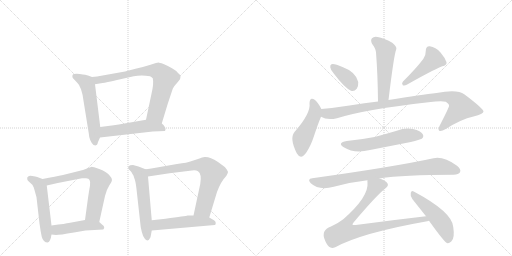
t = 0.00 s
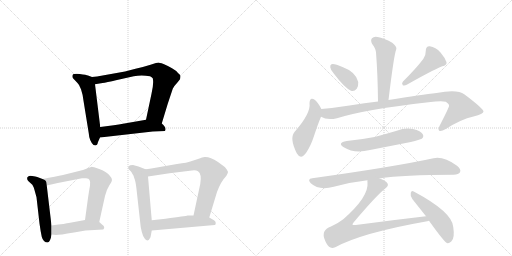
t = 2.65 s
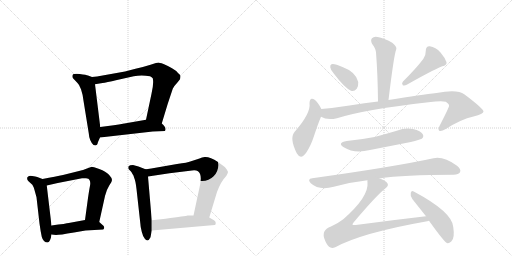
t = 5.30 s
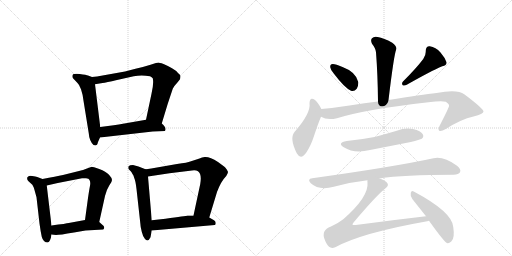
t = 7.95 s
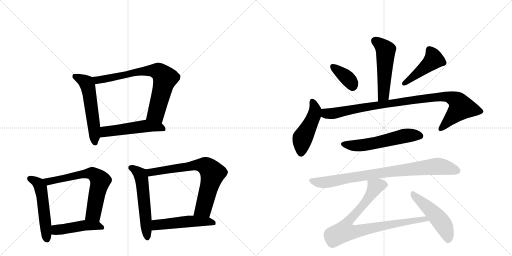
t = 10.59 s
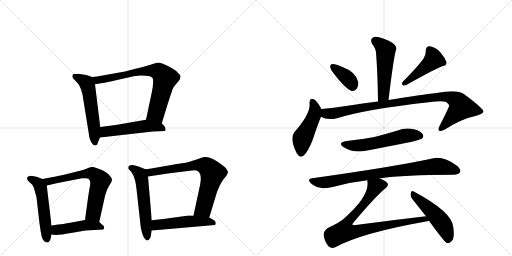
t = 13.24 s

The animated SVG that drew these frames (rendered in a browser with its animation timeline set to each time). Animation: 18 CSS @keyframes rules; one cycle of 13.24 s.

<svg version="1.1" viewBox="0 0 2048 1024" xmlns="http://www.w3.org/2000/svg">
  <g stroke="lightgray" stroke-dasharray="1,1" stroke-width="1" transform="scale(4, 4)">
    <line x1="0" y1="0" x2="256" y2="256"></line>
    <line x1="256" y1="0" x2="0" y2="256"></line>
    <line x1="128" y1="0" x2="128" y2="256"></line>
    <line x1="0" y1="128" x2="256" y2="128"></line>
    <line x1="256" y1="0" x2="512" y2="256"></line>
    <line x1="512" y1="0" x2="256" y2="256"></line>
    <line x1="384" y1="0" x2="384" y2="256"></line>
    <line x1="256" y1="128" x2="512" y2="128"></line>
  </g>
<g transform="scale(1, -1) translate(0, -850)">
   <style type="text/css">
    @keyframes keyframes0 {
      from {
       stroke: black;
       stroke-dashoffset: 552;
       stroke-width: 128;
       }
       64% {
       animation-timing-function: step-end;
       stroke: black;
       stroke-dashoffset: 0;
       stroke-width: 128;
       }
       to {
       stroke: black;
       stroke-width: 1024;
       }
       }
       #make-me-a-hanzi-animation-0 {
         animation: keyframes0 0.699219s both;
         animation-delay: 0.000000s;
         animation-timing-function: linear;
       }
    @keyframes keyframes1 {
      from {
       stroke: black;
       stroke-dashoffset: 741;
       stroke-width: 128;
       }
       71% {
       animation-timing-function: step-end;
       stroke: black;
       stroke-dashoffset: 0;
       stroke-width: 128;
       }
       to {
       stroke: black;
       stroke-width: 1024;
       }
       }
       #make-me-a-hanzi-animation-1 {
         animation: keyframes1 0.853027s both;
         animation-delay: 0.699219s;
         animation-timing-function: linear;
       }
    @keyframes keyframes2 {
      from {
       stroke: black;
       stroke-dashoffset: 515;
       stroke-width: 128;
       }
       63% {
       animation-timing-function: step-end;
       stroke: black;
       stroke-dashoffset: 0;
       stroke-width: 128;
       }
       to {
       stroke: black;
       stroke-width: 1024;
       }
       }
       #make-me-a-hanzi-animation-2 {
         animation: keyframes2 0.669108s both;
         animation-delay: 1.552246s;
         animation-timing-function: linear;
       }
    @keyframes keyframes3 {
      from {
       stroke: black;
       stroke-dashoffset: 523;
       stroke-width: 128;
       }
       63% {
       animation-timing-function: step-end;
       stroke: black;
       stroke-dashoffset: 0;
       stroke-width: 128;
       }
       to {
       stroke: black;
       stroke-width: 1024;
       }
       }
       #make-me-a-hanzi-animation-3 {
         animation: keyframes3 0.675618s both;
         animation-delay: 2.221354s;
         animation-timing-function: linear;
       }
    @keyframes keyframes4 {
      from {
       stroke: black;
       stroke-dashoffset: 659;
       stroke-width: 128;
       }
       68% {
       animation-timing-function: step-end;
       stroke: black;
       stroke-dashoffset: 0;
       stroke-width: 128;
       }
       to {
       stroke: black;
       stroke-width: 1024;
       }
       }
       #make-me-a-hanzi-animation-4 {
         animation: keyframes4 0.786296s both;
         animation-delay: 2.896973s;
         animation-timing-function: linear;
       }
    @keyframes keyframes5 {
      from {
       stroke: black;
       stroke-dashoffset: 457;
       stroke-width: 128;
       }
       60% {
       animation-timing-function: step-end;
       stroke: black;
       stroke-dashoffset: 0;
       stroke-width: 128;
       }
       to {
       stroke: black;
       stroke-width: 1024;
       }
       }
       #make-me-a-hanzi-animation-5 {
         animation: keyframes5 0.621908s both;
         animation-delay: 3.683268s;
         animation-timing-function: linear;
       }
    @keyframes keyframes6 {
      from {
       stroke: black;
       stroke-dashoffset: 558;
       stroke-width: 128;
       }
       64% {
       animation-timing-function: step-end;
       stroke: black;
       stroke-dashoffset: 0;
       stroke-width: 128;
       }
       to {
       stroke: black;
       stroke-width: 1024;
       }
       }
       #make-me-a-hanzi-animation-6 {
         animation: keyframes6 0.704102s both;
         animation-delay: 4.305176s;
         animation-timing-function: linear;
       }
    @keyframes keyframes7 {
      from {
       stroke: black;
       stroke-dashoffset: 720;
       stroke-width: 128;
       }
       70% {
       animation-timing-function: step-end;
       stroke: black;
       stroke-dashoffset: 0;
       stroke-width: 128;
       }
       to {
       stroke: black;
       stroke-width: 1024;
       }
       }
       #make-me-a-hanzi-animation-7 {
         animation: keyframes7 0.835938s both;
         animation-delay: 5.009277s;
         animation-timing-function: linear;
       }
    @keyframes keyframes8 {
      from {
       stroke: black;
       stroke-dashoffset: 502;
       stroke-width: 128;
       }
       62% {
       animation-timing-function: step-end;
       stroke: black;
       stroke-dashoffset: 0;
       stroke-width: 128;
       }
       to {
       stroke: black;
       stroke-width: 1024;
       }
       }
       #make-me-a-hanzi-animation-8 {
         animation: keyframes8 0.658529s both;
         animation-delay: 5.845215s;
         animation-timing-function: linear;
       }
    @keyframes keyframes9 {
      from {
       stroke: black;
       stroke-dashoffset: 516;
       stroke-width: 128;
       }
       63% {
       animation-timing-function: step-end;
       stroke: black;
       stroke-dashoffset: 0;
       stroke-width: 128;
       }
       to {
       stroke: black;
       stroke-width: 1024;
       }
       }
       #make-me-a-hanzi-animation-9 {
         animation: keyframes9 0.669922s both;
         animation-delay: 6.503743s;
         animation-timing-function: linear;
       }
    @keyframes keyframes10 {
      from {
       stroke: black;
       stroke-dashoffset: 369;
       stroke-width: 128;
       }
       55% {
       animation-timing-function: step-end;
       stroke: black;
       stroke-dashoffset: 0;
       stroke-width: 128;
       }
       to {
       stroke: black;
       stroke-width: 1024;
       }
       }
       #make-me-a-hanzi-animation-10 {
         animation: keyframes10 0.550293s both;
         animation-delay: 7.173665s;
         animation-timing-function: linear;
       }
    @keyframes keyframes11 {
      from {
       stroke: black;
       stroke-dashoffset: 451;
       stroke-width: 128;
       }
       59% {
       animation-timing-function: step-end;
       stroke: black;
       stroke-dashoffset: 0;
       stroke-width: 128;
       }
       to {
       stroke: black;
       stroke-width: 1024;
       }
       }
       #make-me-a-hanzi-animation-11 {
         animation: keyframes11 0.617025s both;
         animation-delay: 7.723958s;
         animation-timing-function: linear;
       }
    @keyframes keyframes12 {
      from {
       stroke: black;
       stroke-dashoffset: 472;
       stroke-width: 128;
       }
       61% {
       animation-timing-function: step-end;
       stroke: black;
       stroke-dashoffset: 0;
       stroke-width: 128;
       }
       to {
       stroke: black;
       stroke-width: 1024;
       }
       }
       #make-me-a-hanzi-animation-12 {
         animation: keyframes12 0.634115s both;
         animation-delay: 8.340983s;
         animation-timing-function: linear;
       }
    @keyframes keyframes13 {
      from {
       stroke: black;
       stroke-dashoffset: 955;
       stroke-width: 128;
       }
       76% {
       animation-timing-function: step-end;
       stroke: black;
       stroke-dashoffset: 0;
       stroke-width: 128;
       }
       to {
       stroke: black;
       stroke-width: 1024;
       }
       }
       #make-me-a-hanzi-animation-13 {
         animation: keyframes13 1.027181s both;
         animation-delay: 8.975098s;
         animation-timing-function: linear;
       }
    @keyframes keyframes14 {
      from {
       stroke: black;
       stroke-dashoffset: 564;
       stroke-width: 128;
       }
       65% {
       animation-timing-function: step-end;
       stroke: black;
       stroke-dashoffset: 0;
       stroke-width: 128;
       }
       to {
       stroke: black;
       stroke-width: 1024;
       }
       }
       #make-me-a-hanzi-animation-14 {
         animation: keyframes14 0.708984s both;
         animation-delay: 10.002279s;
         animation-timing-function: linear;
       }
    @keyframes keyframes15 {
      from {
       stroke: black;
       stroke-dashoffset: 846;
       stroke-width: 128;
       }
       73% {
       animation-timing-function: step-end;
       stroke: black;
       stroke-dashoffset: 0;
       stroke-width: 128;
       }
       to {
       stroke: black;
       stroke-width: 1024;
       }
       }
       #make-me-a-hanzi-animation-15 {
         animation: keyframes15 0.938477s both;
         animation-delay: 10.711263s;
         animation-timing-function: linear;
       }
    @keyframes keyframes16 {
      from {
       stroke: black;
       stroke-dashoffset: 850;
       stroke-width: 128;
       }
       73% {
       animation-timing-function: step-end;
       stroke: black;
       stroke-dashoffset: 0;
       stroke-width: 128;
       }
       to {
       stroke: black;
       stroke-width: 1024;
       }
       }
       #make-me-a-hanzi-animation-16 {
         animation: keyframes16 0.941732s both;
         animation-delay: 11.649740s;
         animation-timing-function: linear;
       }
    @keyframes keyframes17 {
      from {
       stroke: black;
       stroke-dashoffset: 493;
       stroke-width: 128;
       }
       62% {
       animation-timing-function: step-end;
       stroke: black;
       stroke-dashoffset: 0;
       stroke-width: 128;
       }
       to {
       stroke: black;
       stroke-width: 1024;
       }
       }
       #make-me-a-hanzi-animation-17 {
         animation: keyframes17 0.651204s both;
         animation-delay: 12.591471s;
         animation-timing-function: linear;
       }
</style>
<path d="M 368 542 L 352 548 Q 346 551 319 554 Q 293 557 290 549 Q 288 542 292 537 L 310 518 Q 317 512 324 493 Q 331 473 334 447 L 355 317 Q 357 287 374 270 L 382 268 L 388 271 Q 390 273 392 282 L 400 300 L 401 342 L 380 513 C 377 539 377 539 368 542 Z" fill="lightgray"></path> 
<path d="M 647 356 L 671 435 L 691 495 Q 696 506 708 518 L 720 533 Q 722 540 722 546 Q 722 551 712 558 Q 706 567 688 577 Q 672 587 654 594 Q 637 600 633 600 Q 630 600 602 591 Q 574 582 542 575 L 500 564 L 388 544 L 368 542 C 338 539 350 508 380 513 L 410 518 Q 424 520 468 530 L 535 545 Q 566 552 600 545 Q 605 543 611 537 Q 616 518 606 475 L 584 371 C 578 342 638 327 647 356 Z" fill="lightgray"></path> 
<path d="M 400 300 L 611 324 L 660 326 L 662 332 Q 663 343 647 356 C 625 376 614 376 584 371 L 492 355 Q 477 352 455 349 L 401 342 C 371 338 370 297 400 300 Z" fill="lightgray"></path> 
<path d="M 170 134 L 149 142 Q 143 144 129 146 Q 116 148 113 144 Q 107 141 109 135 Q 108 130 114 125 L 126 114 Q 133 109 138 90 L 146 61 L 158 -44 Q 162 -74 167 -97 Q 173 -120 191 -120 Q 202 -116 206 -88 L 206 -52 L 187 108 C 185 128 185 128 170 134 Z" fill="lightgray"></path> 
<path d="M 397 -38 L 420 66 Q 427 93 437 108 Q 448 122 448 130 Q 448 138 436 151 Q 424 164 397 174 Q 371 183 367 183 L 348 176 Q 332 169 316 166 L 252 150 Q 225 144 170 134 C 140 129 158 101 187 108 L 231 118 L 328 137 Q 333 138 344 137 Q 356 136 358 130 Q 363 122 360 107 Q 357 92 352 58 L 340 -30 C 336 -60 391 -67 397 -38 Z" fill="lightgray"></path> 
<path d="M 342 -72 L 413 -68 Q 423 -58 408 -48 L 397 -38 C 380 -23 370 -25 340 -30 L 275 -42 Q 267 -44 206 -52 C 176 -56 176 -85 206 -88 L 224 -90 Q 238 -90 296 -80 L 342 -72 Z" fill="lightgray"></path> 
<path d="M 582 173 L 554 184 Q 543 188 532 190 Q 519 190 514 185 Q 512 179 514 174 L 523 165 Q 527 160 530 154 Q 534 150 537 138 Q 542 128 546 94 L 562 -50 Q 562 -56 567 -77 Q 572 -98 580 -106 Q 592 -120 602 -99 L 607 -72 L 607 -31 L 592 144 C 590 170 590 170 582 173 Z" fill="lightgray"></path> 
<path d="M 708 194 L 605 176 Q 585 172 582 173 C 552 170 562 140 592 144 L 678 157 L 768 168 Q 784 170 792 165 Q 808 154 801 114 L 774 -12 C 768 -41 828 -49 837 -20 L 868 82 Q 884 125 905 146 Q 912 159 912 162 Q 912 164 907 172 Q 902 179 899 182 L 872 202 Q 840 223 820 222 Q 813 223 792 214 L 761 204 Q 752 200 708 194 Z" fill="lightgray"></path> 
<path d="M 607 -72 L 859 -50 Q 863 -49 863 -42 Q 863 -35 856 -31 L 837 -20 L 774 -12 L 750 -12 Q 744 -14 662 -25 L 607 -31 C 577 -34 577 -75 607 -72 Z" fill="lightgray"></path> 
<path d="M 1554 450 Q 1576 633 1585 653 Q 1589 663 1569 679 Q 1535 698 1511 702 Q 1496 706 1488 697 Q 1481 690 1488 675 Q 1503 656 1504 641 Q 1511 550 1512 444 C 1512 414 1550 420 1554 450 Z" fill="lightgray"></path> 
<path d="M 1335 556 Q 1378 499 1404 487 Q 1417 483 1427 495 Q 1434 505 1433 522 Q 1424 562 1370 582 Q 1336 597 1326 593 Q 1320 592 1321 581 Q 1322 571 1335 556 Z" fill="lightgray"></path> 
<path d="M 1693 614 Q 1666 578 1612 524 Q 1605 517 1611 509 Q 1618 506 1627 511 Q 1724 566 1769 585 Q 1788 589 1786 601 Q 1780 619 1762 640 Q 1743 662 1719 665 Q 1703 666 1703 646 Q 1704 630 1693 614 Z" fill="lightgray"></path> 
<path d="M 1285 414 L 1285 415 Q 1272 440 1260 450 Q 1239 465 1238 437 Q 1244 397 1178 322 Q 1157 297 1187 237 Q 1203 209 1224 238 Q 1243 266 1256 306 Q 1272 355 1284 383 L 1285 414 Z" fill="lightgray"></path> 
<path d="M 1284 383 Q 1308 368 1348 377 Q 1462 413 1714 441 Q 1765 447 1783 443 Q 1798 433 1796 426 Q 1796 420 1758 346 Q 1751 331 1757 327 Q 1764 323 1783 334 Q 1844 373 1894 384 Q 1934 394 1934 404 Q 1933 416 1857 473 Q 1830 494 1746 478 Q 1689 472 1554 450 L 1512 444 Q 1460 438 1398 428 Q 1341 419 1285 414 C 1255 411 1256 394 1284 383 Z" fill="lightgray"></path> 
<path d="M 1387 286 Q 1347 279 1375 261 Q 1417 234 1480 250 L 1643 282 Q 1680 291 1687 295 Q 1697 304 1691 313 Q 1684 326 1652 334 Q 1621 341 1587 327 Q 1544 314 1498 302 Q 1447 292 1387 286 Z" fill="lightgray"></path> 
<path d="M 1518 136 Q 1614 151 1814 151 Q 1835 152 1840 161 Q 1846 173 1828 187 Q 1774 226 1734 217 Q 1577 183 1249 137 Q 1227 134 1243 117 Q 1276 87 1335 103 Q 1398 121 1470 129 L 1518 136 Z" fill="lightgray"></path> 
<path d="M 1704 -15 Q 1565 -31 1423 -50 Q 1413 -51 1410 -49 Q 1409 -45 1415 -39 Q 1506 69 1541 96 Q 1557 108 1549 118 Q 1542 128 1518 136 C 1490 148 1470 157 1470 129 Q 1469 126 1470 120 Q 1476 63 1373 -27 Q 1354 -42 1324 -56 Q 1282 -71 1300 -111 Q 1300 -112 1301 -114 Q 1310 -135 1322 -140 Q 1329 -144 1341 -139 Q 1447 -81 1709 -35 Q 1712 -34 1716 -33 C 1745 -27 1734 -12 1704 -15 Z" fill="lightgray"></path> 
<path d="M 1716 -33 Q 1776 -117 1788 -122 Q 1795 -125 1805 -116 Q 1820 -104 1813 -58 Q 1809 2 1655 84 Q 1646 91 1643 78 Q 1640 65 1650 53 L 1704 -15 L 1716 -33 Z" fill="lightgray"></path> 
      <clipPath id="make-me-a-hanzi-clip-0">
      <path d="M 368 542 L 352 548 Q 346 551 319 554 Q 293 557 290 549 Q 288 542 292 537 L 310 518 Q 317 512 324 493 Q 331 473 334 447 L 355 317 Q 357 287 374 270 L 382 268 L 388 271 Q 390 273 392 282 L 400 300 L 401 342 L 380 513 C 377 539 377 539 368 542 Z" fill="lightgray"></path>
      </clipPath>
      <path clip-path="url(#make-me-a-hanzi-clip-0)" d="M 299 544 L 341 523 L 350 509 L 372 378 L 380 279 " fill="none" id="make-me-a-hanzi-animation-0" stroke-dasharray="424 848" stroke-linecap="round"></path>

      <clipPath id="make-me-a-hanzi-clip-1">
      <path d="M 647 356 L 671 435 L 691 495 Q 696 506 708 518 L 720 533 Q 722 540 722 546 Q 722 551 712 558 Q 706 567 688 577 Q 672 587 654 594 Q 637 600 633 600 Q 630 600 602 591 Q 574 582 542 575 L 500 564 L 388 544 L 368 542 C 338 539 350 508 380 513 L 410 518 Q 424 520 468 530 L 535 545 Q 566 552 600 545 Q 605 543 611 537 Q 616 518 606 475 L 584 371 C 578 342 638 327 647 356 Z" fill="lightgray"></path>
      </clipPath>
      <path clip-path="url(#make-me-a-hanzi-clip-1)" d="M 374 536 L 389 529 L 585 567 L 636 563 L 660 537 L 657 523 L 625 399 L 592 377 " fill="none" id="make-me-a-hanzi-animation-1" stroke-dasharray="613 1226" stroke-linecap="round"></path>

      <clipPath id="make-me-a-hanzi-clip-2">
      <path d="M 400 300 L 611 324 L 660 326 L 662 332 Q 663 343 647 356 C 625 376 614 376 584 371 L 492 355 Q 477 352 455 349 L 401 342 C 371 338 370 297 400 300 Z" fill="lightgray"></path>
      </clipPath>
      <path clip-path="url(#make-me-a-hanzi-clip-2)" d="M 407 307 L 422 323 L 580 346 L 637 342 L 654 331 " fill="none" id="make-me-a-hanzi-animation-2" stroke-dasharray="387 774" stroke-linecap="round"></path>

      <clipPath id="make-me-a-hanzi-clip-3">
      <path d="M 170 134 L 149 142 Q 143 144 129 146 Q 116 148 113 144 Q 107 141 109 135 Q 108 130 114 125 L 126 114 Q 133 109 138 90 L 146 61 L 158 -44 Q 162 -74 167 -97 Q 173 -120 191 -120 Q 202 -116 206 -88 L 206 -52 L 187 108 C 185 128 185 128 170 134 Z" fill="lightgray"></path>
      </clipPath>
      <path clip-path="url(#make-me-a-hanzi-clip-3)" d="M 120 135 L 147 121 L 163 98 L 188 -109 " fill="none" id="make-me-a-hanzi-animation-3" stroke-dasharray="395 790" stroke-linecap="round"></path>

      <clipPath id="make-me-a-hanzi-clip-4">
      <path d="M 397 -38 L 420 66 Q 427 93 437 108 Q 448 122 448 130 Q 448 138 436 151 Q 424 164 397 174 Q 371 183 367 183 L 348 176 Q 332 169 316 166 L 252 150 Q 225 144 170 134 C 140 129 158 101 187 108 L 231 118 L 328 137 Q 333 138 344 137 Q 356 136 358 130 Q 363 122 360 107 Q 357 92 352 58 L 340 -30 C 336 -60 391 -67 397 -38 Z" fill="lightgray"></path>
      </clipPath>
      <path clip-path="url(#make-me-a-hanzi-clip-4)" d="M 180 131 L 193 123 L 325 153 L 378 151 L 401 127 L 400 121 L 374 -4 L 348 -24 " fill="none" id="make-me-a-hanzi-animation-4" stroke-dasharray="531 1062" stroke-linecap="round"></path>

      <clipPath id="make-me-a-hanzi-clip-5">
      <path d="M 342 -72 L 413 -68 Q 423 -58 408 -48 L 397 -38 C 380 -23 370 -25 340 -30 L 275 -42 Q 267 -44 206 -52 C 176 -56 176 -85 206 -88 L 224 -90 Q 238 -90 296 -80 L 342 -72 Z" fill="lightgray"></path>
      </clipPath>
      <path clip-path="url(#make-me-a-hanzi-clip-5)" d="M 211 -82 L 225 -70 L 337 -51 L 405 -59 " fill="none" id="make-me-a-hanzi-animation-5" stroke-dasharray="329 658" stroke-linecap="round"></path>

      <clipPath id="make-me-a-hanzi-clip-6">
      <path d="M 582 173 L 554 184 Q 543 188 532 190 Q 519 190 514 185 Q 512 179 514 174 L 523 165 Q 527 160 530 154 Q 534 150 537 138 Q 542 128 546 94 L 562 -50 Q 562 -56 567 -77 Q 572 -98 580 -106 Q 592 -120 602 -99 L 607 -72 L 607 -31 L 592 144 C 590 170 590 170 582 173 Z" fill="lightgray"></path>
      </clipPath>
      <path clip-path="url(#make-me-a-hanzi-clip-6)" d="M 521 180 L 553 161 L 567 134 L 590 -99 " fill="none" id="make-me-a-hanzi-animation-6" stroke-dasharray="430 860" stroke-linecap="round"></path>

      <clipPath id="make-me-a-hanzi-clip-7">
      <path d="M 708 194 L 605 176 Q 585 172 582 173 C 552 170 562 140 592 144 L 678 157 L 768 168 Q 784 170 792 165 Q 808 154 801 114 L 774 -12 C 768 -41 828 -49 837 -20 L 868 82 Q 884 125 905 146 Q 912 159 912 162 Q 912 164 907 172 Q 902 179 899 182 L 872 202 Q 840 223 820 222 Q 813 223 792 214 L 761 204 Q 752 200 708 194 Z" fill="lightgray"></path>
      </clipPath>
      <path clip-path="url(#make-me-a-hanzi-clip-7)" d="M 586 166 L 611 161 L 794 190 L 811 190 L 833 178 L 851 157 L 817 26 L 813 16 L 783 -7 " fill="none" id="make-me-a-hanzi-animation-7" stroke-dasharray="592 1184" stroke-linecap="round"></path>

      <clipPath id="make-me-a-hanzi-clip-8">
      <path d="M 607 -72 L 859 -50 Q 863 -49 863 -42 Q 863 -35 856 -31 L 837 -20 L 774 -12 L 750 -12 Q 744 -14 662 -25 L 607 -31 C 577 -34 577 -75 607 -72 Z" fill="lightgray"></path>
      </clipPath>
      <path clip-path="url(#make-me-a-hanzi-clip-8)" d="M 614 -65 L 629 -50 L 746 -36 L 827 -35 L 852 -41 " fill="none" id="make-me-a-hanzi-animation-8" stroke-dasharray="374 748" stroke-linecap="round"></path>

      <clipPath id="make-me-a-hanzi-clip-9">
      <path d="M 1554 450 Q 1576 633 1585 653 Q 1589 663 1569 679 Q 1535 698 1511 702 Q 1496 706 1488 697 Q 1481 690 1488 675 Q 1503 656 1504 641 Q 1511 550 1512 444 C 1512 414 1550 420 1554 450 Z" fill="lightgray"></path>
      </clipPath>
      <path clip-path="url(#make-me-a-hanzi-clip-9)" d="M 1500 687 L 1543 648 L 1537 493 L 1532 469 L 1518 452 " fill="none" id="make-me-a-hanzi-animation-9" stroke-dasharray="388 776" stroke-linecap="round"></path>

      <clipPath id="make-me-a-hanzi-clip-10">
      <path d="M 1335 556 Q 1378 499 1404 487 Q 1417 483 1427 495 Q 1434 505 1433 522 Q 1424 562 1370 582 Q 1336 597 1326 593 Q 1320 592 1321 581 Q 1322 571 1335 556 Z" fill="lightgray"></path>
      </clipPath>
      <path clip-path="url(#make-me-a-hanzi-clip-10)" d="M 1331 584 L 1380 547 L 1405 520 L 1410 506 " fill="none" id="make-me-a-hanzi-animation-10" stroke-dasharray="241 482" stroke-linecap="round"></path>

      <clipPath id="make-me-a-hanzi-clip-11">
      <path d="M 1693 614 Q 1666 578 1612 524 Q 1605 517 1611 509 Q 1618 506 1627 511 Q 1724 566 1769 585 Q 1788 589 1786 601 Q 1780 619 1762 640 Q 1743 662 1719 665 Q 1703 666 1703 646 Q 1704 630 1693 614 Z" fill="lightgray"></path>
      </clipPath>
      <path clip-path="url(#make-me-a-hanzi-clip-11)" d="M 1718 650 L 1731 631 L 1735 612 L 1616 516 " fill="none" id="make-me-a-hanzi-animation-11" stroke-dasharray="323 646" stroke-linecap="round"></path>

      <clipPath id="make-me-a-hanzi-clip-12">
      <path d="M 1285 414 L 1285 415 Q 1272 440 1260 450 Q 1239 465 1238 437 Q 1244 397 1178 322 Q 1157 297 1187 237 Q 1203 209 1224 238 Q 1243 266 1256 306 Q 1272 355 1284 383 L 1285 414 Z" fill="lightgray"></path>
      </clipPath>
      <path clip-path="url(#make-me-a-hanzi-clip-12)" d="M 1249 443 L 1261 411 L 1257 389 L 1209 295 L 1204 241 " fill="none" id="make-me-a-hanzi-animation-12" stroke-dasharray="344 688" stroke-linecap="round"></path>

      <clipPath id="make-me-a-hanzi-clip-13">
      <path d="M 1284 383 Q 1308 368 1348 377 Q 1462 413 1714 441 Q 1765 447 1783 443 Q 1798 433 1796 426 Q 1796 420 1758 346 Q 1751 331 1757 327 Q 1764 323 1783 334 Q 1844 373 1894 384 Q 1934 394 1934 404 Q 1933 416 1857 473 Q 1830 494 1746 478 Q 1689 472 1554 450 L 1512 444 Q 1460 438 1398 428 Q 1341 419 1285 414 C 1255 411 1256 394 1284 383 Z" fill="lightgray"></path>
      </clipPath>
      <path clip-path="url(#make-me-a-hanzi-clip-13)" d="M 1293 406 L 1308 396 L 1337 397 L 1656 451 L 1760 464 L 1799 462 L 1825 450 L 1845 420 L 1762 333 " fill="none" id="make-me-a-hanzi-animation-13" stroke-dasharray="827 1654" stroke-linecap="round"></path>

      <clipPath id="make-me-a-hanzi-clip-14">
      <path d="M 1387 286 Q 1347 279 1375 261 Q 1417 234 1480 250 L 1643 282 Q 1680 291 1687 295 Q 1697 304 1691 313 Q 1684 326 1652 334 Q 1621 341 1587 327 Q 1544 314 1498 302 Q 1447 292 1387 286 Z" fill="lightgray"></path>
      </clipPath>
      <path clip-path="url(#make-me-a-hanzi-clip-14)" d="M 1378 275 L 1400 268 L 1438 267 L 1623 308 L 1680 306 " fill="none" id="make-me-a-hanzi-animation-14" stroke-dasharray="436 872" stroke-linecap="round"></path>

      <clipPath id="make-me-a-hanzi-clip-15">
      <path d="M 1518 136 Q 1614 151 1814 151 Q 1835 152 1840 161 Q 1846 173 1828 187 Q 1774 226 1734 217 Q 1577 183 1249 137 Q 1227 134 1243 117 Q 1276 87 1335 103 Q 1398 121 1470 129 L 1518 136 Z" fill="lightgray"></path>
      </clipPath>
      <path clip-path="url(#make-me-a-hanzi-clip-15)" d="M 1246 127 L 1280 120 L 1321 123 L 1437 146 L 1736 184 L 1779 181 L 1828 167 " fill="none" id="make-me-a-hanzi-animation-15" stroke-dasharray="718 1436" stroke-linecap="round"></path>

      <clipPath id="make-me-a-hanzi-clip-16">
      <path d="M 1704 -15 Q 1565 -31 1423 -50 Q 1413 -51 1410 -49 Q 1409 -45 1415 -39 Q 1506 69 1541 96 Q 1557 108 1549 118 Q 1542 128 1518 136 C 1490 148 1470 157 1470 129 Q 1469 126 1470 120 Q 1476 63 1373 -27 Q 1354 -42 1324 -56 Q 1282 -71 1300 -111 Q 1300 -112 1301 -114 Q 1310 -135 1322 -140 Q 1329 -144 1341 -139 Q 1447 -81 1709 -35 Q 1712 -34 1716 -33 C 1745 -27 1734 -12 1704 -15 Z" fill="lightgray"></path>
      </clipPath>
      <path clip-path="url(#make-me-a-hanzi-clip-16)" d="M 1536 110 L 1500 102 L 1463 42 L 1394 -34 L 1377 -76 L 1428 -76 L 1620 -37 L 1682 -28 L 1711 -30 " fill="none" id="make-me-a-hanzi-animation-16" stroke-dasharray="722 1444" stroke-linecap="round"></path>

      <clipPath id="make-me-a-hanzi-clip-17">
      <path d="M 1716 -33 Q 1776 -117 1788 -122 Q 1795 -125 1805 -116 Q 1820 -104 1813 -58 Q 1809 2 1655 84 Q 1646 91 1643 78 Q 1640 65 1650 53 L 1704 -15 L 1716 -33 Z" fill="lightgray"></path>
      </clipPath>
      <path clip-path="url(#make-me-a-hanzi-clip-17)" d="M 1654 72 L 1734 -2 L 1771 -46 L 1789 -86 L 1792 -112 " fill="none" id="make-me-a-hanzi-animation-17" stroke-dasharray="365 730" stroke-linecap="round"></path>

</g>
</svg>
